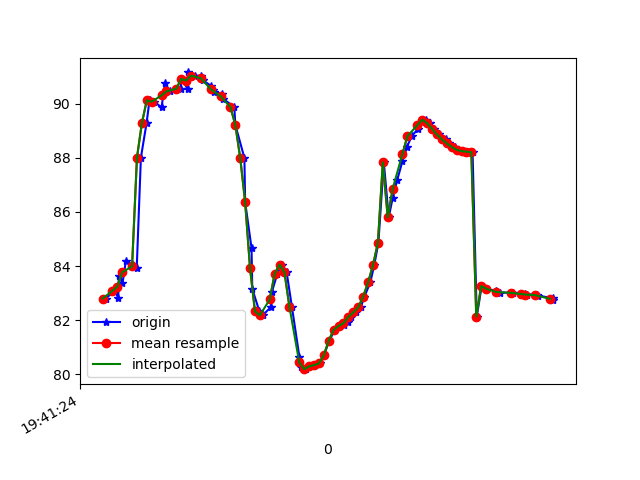

The table this chart was drawn from, first rows:
1617738084713, 433721333140420, 82.798706, 26.792263, -11.076332
1617738084749, 433721352371190, 83.08, 26.73, -11.89
1617738084764, 433721371601960, 82.82, 26.59, -11.86
1617738084766, 433721390832730, 83.65, 27.06, -12.73
1617738084781, 433721410063500, 83.36, 26.71, -12.78
1617738084795, 433721429294270, 84.18, 27.56, -12.79
1617738084823, 433721448525040, 84.05, 27.22, -12.93
1617738084839, 433721467755810, 83.92, 27.26, -12.66
1617738084856, 433721486986580, 88, 26.48, -11.88
1617738084879, 433721506217350, 89.28, 27.04, -13.28
1617738084891, 433721525448120, 90.12, 27.9, -13.47
1617738084911, 433721544678890, 90.07, 27.71, -13.67
1617738084940, 433721563909660, 89.86, 27.8, -13.29
1617738084954, 433721583140430, 90.75, 28.35, -14.17
1617738084975, 433721602371200, 90.45, 28.09, -13.82
1617738085018, 433721621601970, 90.55, 28.61, -13.34
1617738085020, 433721640832740, 90.91, 28.61, -13.87
1617738085046, 433721660063510, 90.55, 28.44, -13.4
1617738085048, 433721679294280, 91.15, 29.41, -13.14
1617738085077, 433721698525050, 91.03, 29.28, -13.59
1617738085102, 433721717755820, 91.01, 29.59, -13.23
1617738085109, 433721736986590, 90.86, 29.82, -12.8
1617738085142, 433721756217360, 90.65, 29.97, -12.16
1617738085150, 433721775448130, 90.51, 30.05, -11.05
1617738085153, 433721794678900, 90.44, 30.03, -9.444
1617738085186, 433721813909670, 90.36, 30.07, -7.306
1617738085190, 433721833140440, 90.18, 30.26, -4.628
1617738085236, 433721852371210, 89.87, 30.92, -1.442
1617738085240, 433721871601980, 89.22, 32.26, 2.25
1617738085277, 433721890832750, 87.99, 34.14, 6.572
1617738085280, 433721910063520, 86.36, 36.22, 11.61
1617738085306, 433721929294290, 84.66, 38.02, 17.07
1617738085309, 433721948525060, 83.16, 38.96, 22.66
1617738085338, 433721967755830, 82.32, 38.96, 27.91
1617738085351, 433721986986600, 82.18, 38.39, 32.48
1617738085384, 433722006217370, 82.48, 37.64, 36.31
1617738085389, 433722025448140, 83.06, 36.81, 39.46
1617738085411, 433722044678910, 83.71, 36.09, 41.92
1617738085429, 433722063909680, 84.05, 35.83, 43.65
1617738085449, 433722083140450, 83.76, 36.02, 44.76
1617738085470, 433722102371220, 82.5, 36.91, 43.52
1617738085501, 433722121601990, 80.63, 36.82, 45.2
1617738085506, 433722140832760, 80.27, 37.04, 44.58
1617738085527, 433722160063530, 80.19, 36.98, 43.47
1617738085546, 433722179294300, 80.3, 36.77, 41.93
1617738085564, 433722198525070, 80.34, 36.46, 39.99
1617738085585, 433722217755840, 80.4, 36, 37.63
1617738085601, 433722236986610, 80.71, 35.27, 34.82
1617738085622, 433722256217380, 81.24, 34.24, 31.61
1617738085645, 433722275448150, 81.65, 33.19, 28.16
1617738085666, 433722294678920, 81.79, 32.29, 24.58
1617738085682, 433722313909690, 81.84, 31.59, 20.87
1617738085699, 433722333140460, 81.94, 30.95, 16.89
1617738085710, 433722352371230, 82.12, 30.33, 12.85
1617738085729, 433722371602000, 82.29, 30.02, 8.88
1617738085750, 433722390832770, 82.48, 30.2, 5.06
1617738085765, 433722410063540, 82.87, 30.61, 1.271
1617738085789, 433722429419731, 83.39, 31.08, -2.458
1617738085805, 433722448650501, 84.03, 31.54, -6.011
1617738085822, 433722467881271, 84.87, 31.92, -9.215
1617738085844, 433722487112041, 87.83, 34.34, -12.85
... 34 more rows
